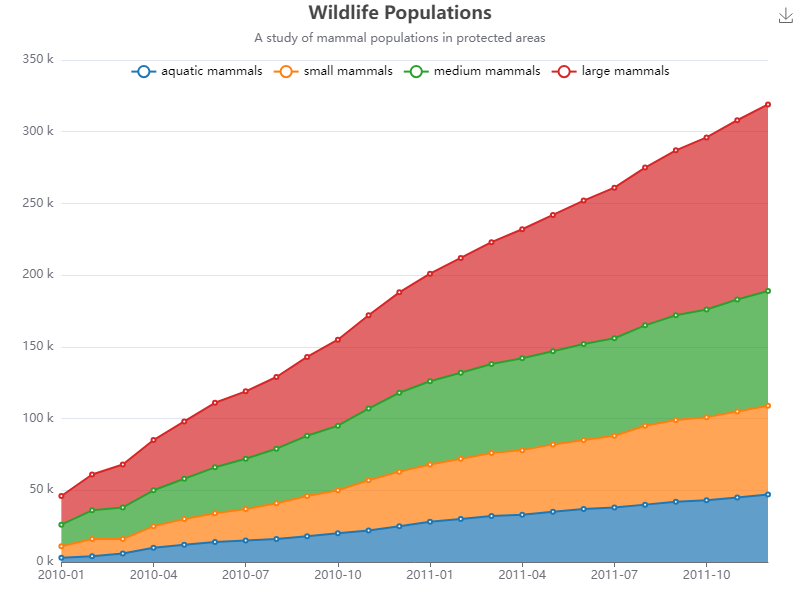

Data behind this chart, as committed beside it:
date, aquatic mammals, small mammals, medium mammals, large mammals
2010-01, 3, 8, 15, 20
2010-02, 4, 12, 20, 25
2010-03, 6, 10, 22, 30
2010-04, 10, 15, 25, 35
2010-05, 12, 18, 28, 40
2010-06, 14, 20, 32, 45
2010-07, 15, 22, 35, 47
2010-08, 16, 25, 38, 50
2010-09, 18, 28, 42, 55
2010-10, 20, 30, 45, 60
2010-11, 22, 35, 50, 65
2010-12, 25, 38, 55, 70
2011-01, 28, 40, 58, 75
2011-02, 30, 42, 60, 80
2011-03, 32, 44, 62, 85
2011-04, 33, 45, 64, 90
2011-05, 35, 47, 65, 95
2011-06, 37, 48, 67, 100
2011-07, 38, 50, 68, 105
2011-08, 40, 55, 70, 110
2011-09, 42, 57, 73, 115
2011-10, 43, 58, 75, 120
2011-11, 45, 60, 78, 125
2011-12, 47, 62, 80, 130
